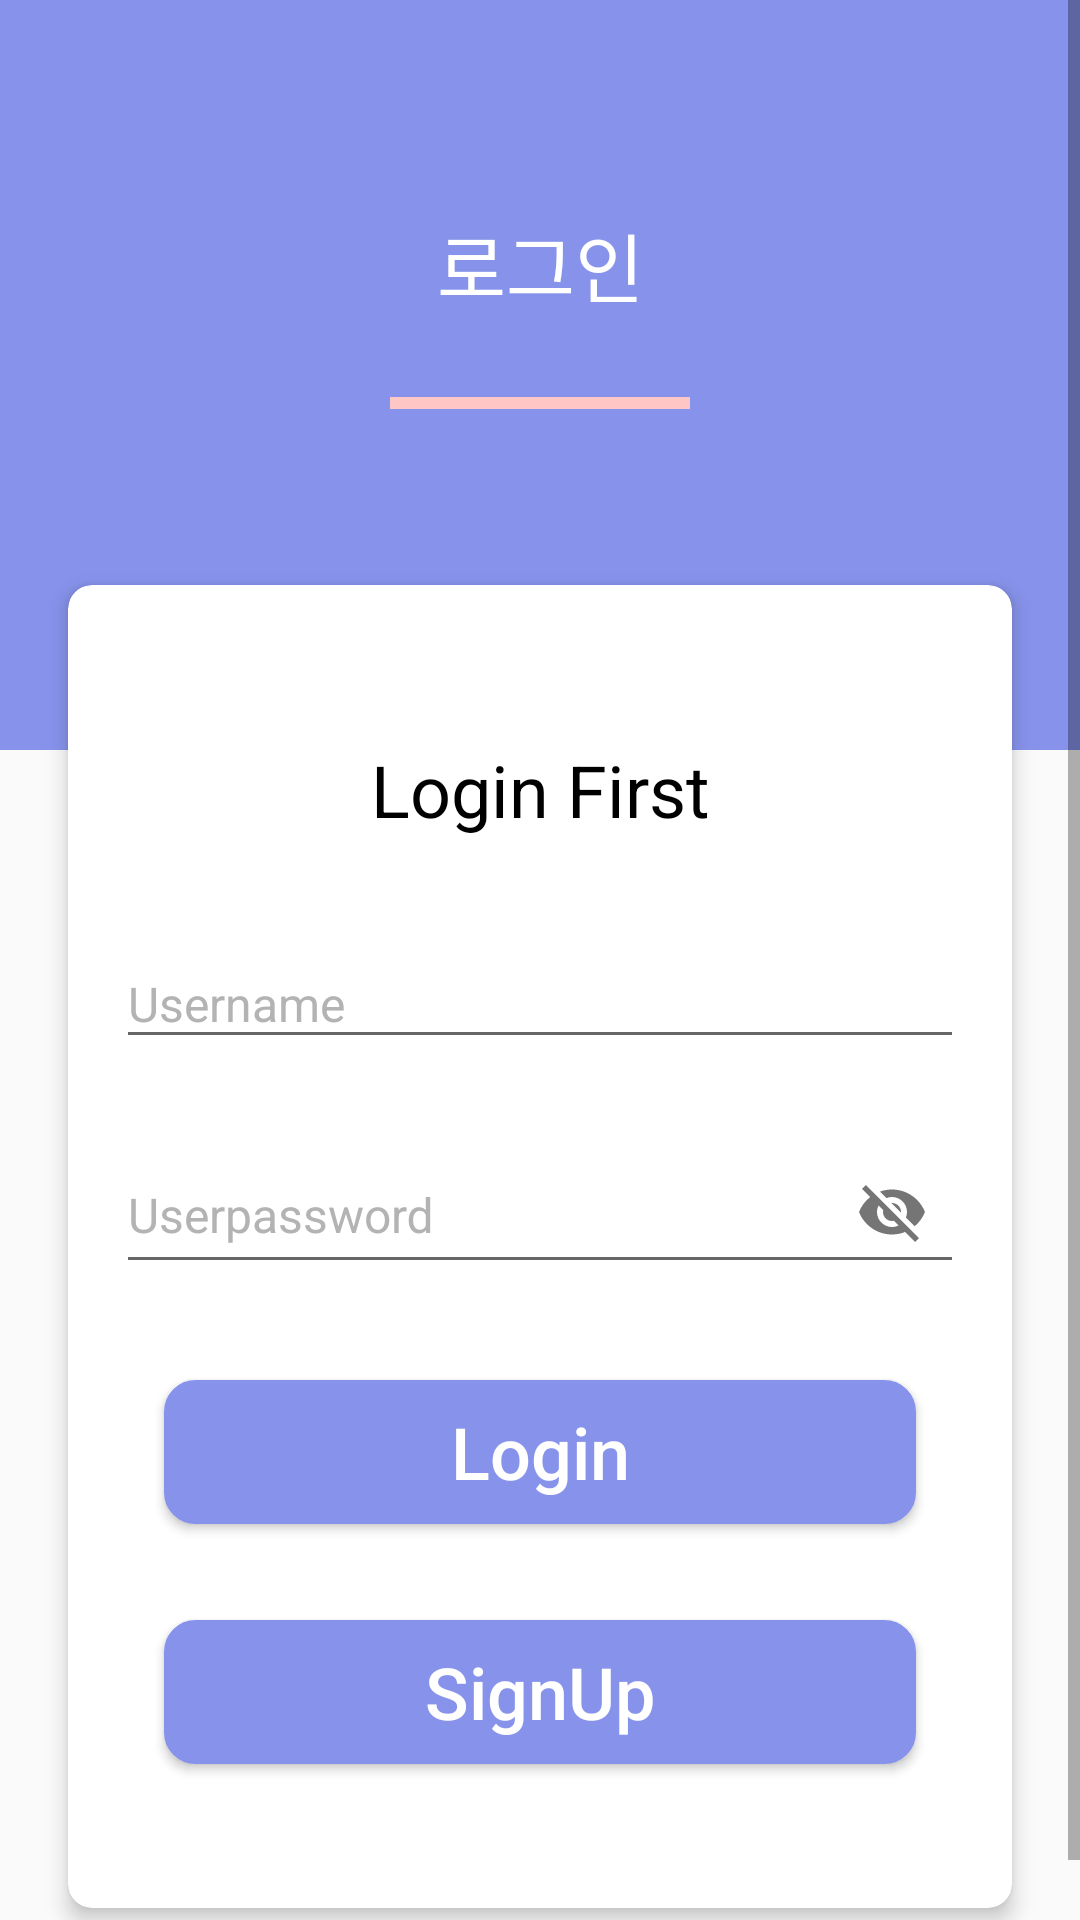

Produce the Android XML layout that renders to this screen, including the resource entries it uses.
<!-- AndroidManifest.xml: application theme Theme.MyRefrigerator -->
<!-- res/layout/activity_login.xml -->
<?xml version="1.0" encoding="utf-8"?>
<RelativeLayout xmlns:android="http://schemas.android.com/apk/res/android"
    xmlns:app="http://schemas.android.com/apk/res-auto"
    xmlns:tools="http://schemas.android.com/tools"
    android:layout_width="match_parent"
    android:layout_height="match_parent"
    tools:context=".views.MainActivity">

    <ScrollView
        android:layout_width="match_parent"
        android:layout_height="wrap_content">

        <LinearLayout
            android:layout_width="match_parent"
            android:layout_height="wrap_content"
            android:orientation="vertical">

            <LinearLayout
                android:layout_width="match_parent"
                android:layout_height="250dp"
                android:background="#8793eb"
                android:orientation="vertical">

                <TextView
                    android:layout_width="match_parent"
                    android:layout_height="wrap_content"
                    android:layout_marginTop="70dp"
                    android:layout_marginBottom="10dp"
                    android:gravity="center_horizontal"
                    android:text="로그인"
                    android:textColor="#ffffff"
                    android:textSize="25dp" />

                <View
                    android:layout_width="100dp"
                    android:layout_height="4dp"
                    android:layout_gravity="center"
                    android:layout_marginTop="16dp"
                    android:background="#ffc6c6" />

            </LinearLayout>

            <androidx.cardview.widget.CardView
                android:layout_width="match_parent"
                android:layout_height="wrap_content"
                android:layout_marginLeft="16dp"
                android:layout_marginTop="-64dp"
                android:layout_marginRight="16dp"
                android:layout_marginBottom="16dp"
                app:cardCornerRadius="8dp"
                app:cardElevation="4dp"
                app:cardUseCompatPadding="true"
                app:contentPadding="16dp">

                <LinearLayout
                    android:layout_width="match_parent"
                    android:layout_height="wrap_content"
                    android:layout_marginBottom="16dp"
                    android:orientation="vertical">

                    <TextView
                        android:layout_width="match_parent"
                        android:layout_height="wrap_content"
                        android:layout_marginTop="36dp"
                        android:layout_marginBottom="24dp"
                        android:gravity="center_horizontal"
                        android:text="Login First"
                        android:textColor="#000000"
                        android:textSize="24sp" />

                    <com.google.android.material.textfield.TextInputLayout
                        android:layout_width="match_parent"
                        android:layout_height="wrap_content"
                        android:layout_marginBottom="16dp"
                        android:textColorHint="#FFB3B3B3">

                        <EditText
                            android:id="@+id/id"
                            android:layout_width="match_parent"
                            android:layout_height="match_parent"
                            android:drawablePadding="16dp"
                            android:hint="Username"
                            android:inputType="text"
                            android:maxLines="1"
                            android:textColor="@android:color/black"
                            android:textSize="16sp" />

                    </com.google.android.material.textfield.TextInputLayout>

                    <com.google.android.material.textfield.TextInputLayout
                        android:layout_width="match_parent"
                        android:layout_height="wrap_content"
                        android:layout_marginBottom="16dp"
                        android:textColorHint="#FFB3B3B3"
                        app:passwordToggleEnabled="true">

                        <EditText
                            android:id="@+id/pass"
                            android:layout_width="match_parent"
                            android:layout_height="match_parent"
                            android:drawablePadding="16dp"
                            android:hint="Userpassword"
                            android:inputType="text"
                            android:maxLines="1"
                            android:textColor="@android:color/black"
                            android:textSize="16sp" />

                    </com.google.android.material.textfield.TextInputLayout>

                    <Button
                        android:id="@+id/login"
                        android:layout_width="match_parent"
                        android:layout_height="wrap_content"
                        android:layout_gravity="center"
                        android:layout_margin="16dp"
                        android:background="@drawable/login_buttonshape"
                        android:text="Login"
                        android:textAllCaps="false"
                        android:textColor="#ffffff"
                        android:textSize="24sp" />

                    <Button
                        android:id="@+id/signup"
                        android:layout_width="match_parent"
                        android:layout_height="wrap_content"
                        android:layout_gravity="center"
                        android:layout_margin="16dp"
                        android:background="@drawable/login_buttonshape"
                        android:text="SignUp"
                        android:textAllCaps="false"
                        android:textColor="#ffffff"
                        android:textSize="24sp" />

                </LinearLayout>

            </androidx.cardview.widget.CardView>

        </LinearLayout>

    </ScrollView>

</RelativeLayout>
<!-- resources referenced by this layout -->
<resources>
  <!-- drawable login_buttonshape (drawable) -->
  <?xml version="1.0" encoding="utf-8"?>
  <shape xmlns:android="http://schemas.android.com/apk/res/android"
      android:shape="rectangle">
  
      <corners android:radius="10dp" />
  
      <solid
          android:color="#8793eb"/>
      <stroke
          android:width="1dp"
          android:color="#8793eb" />
      <size
          android:width="200dp"
          android:height="36dp" />
  
  </shape>
  <style name="Theme.MyRefrigerator" parent="Theme.AppCompat.Light.NoActionBar">
          
          <item name="colorPrimary">@color/colorPrimary</item>
          <item name="colorPrimaryDark">@color/colorPrimaryDark</item>
          <item name="colorAccent">@color/colorAccent</item>
      </style>
  <color name="colorPrimary">#688ae2</color>
  <color name="colorPrimaryDark">#688ae2</color>
  <color name="colorAccent">#fb7b7b</color>
</resources>
